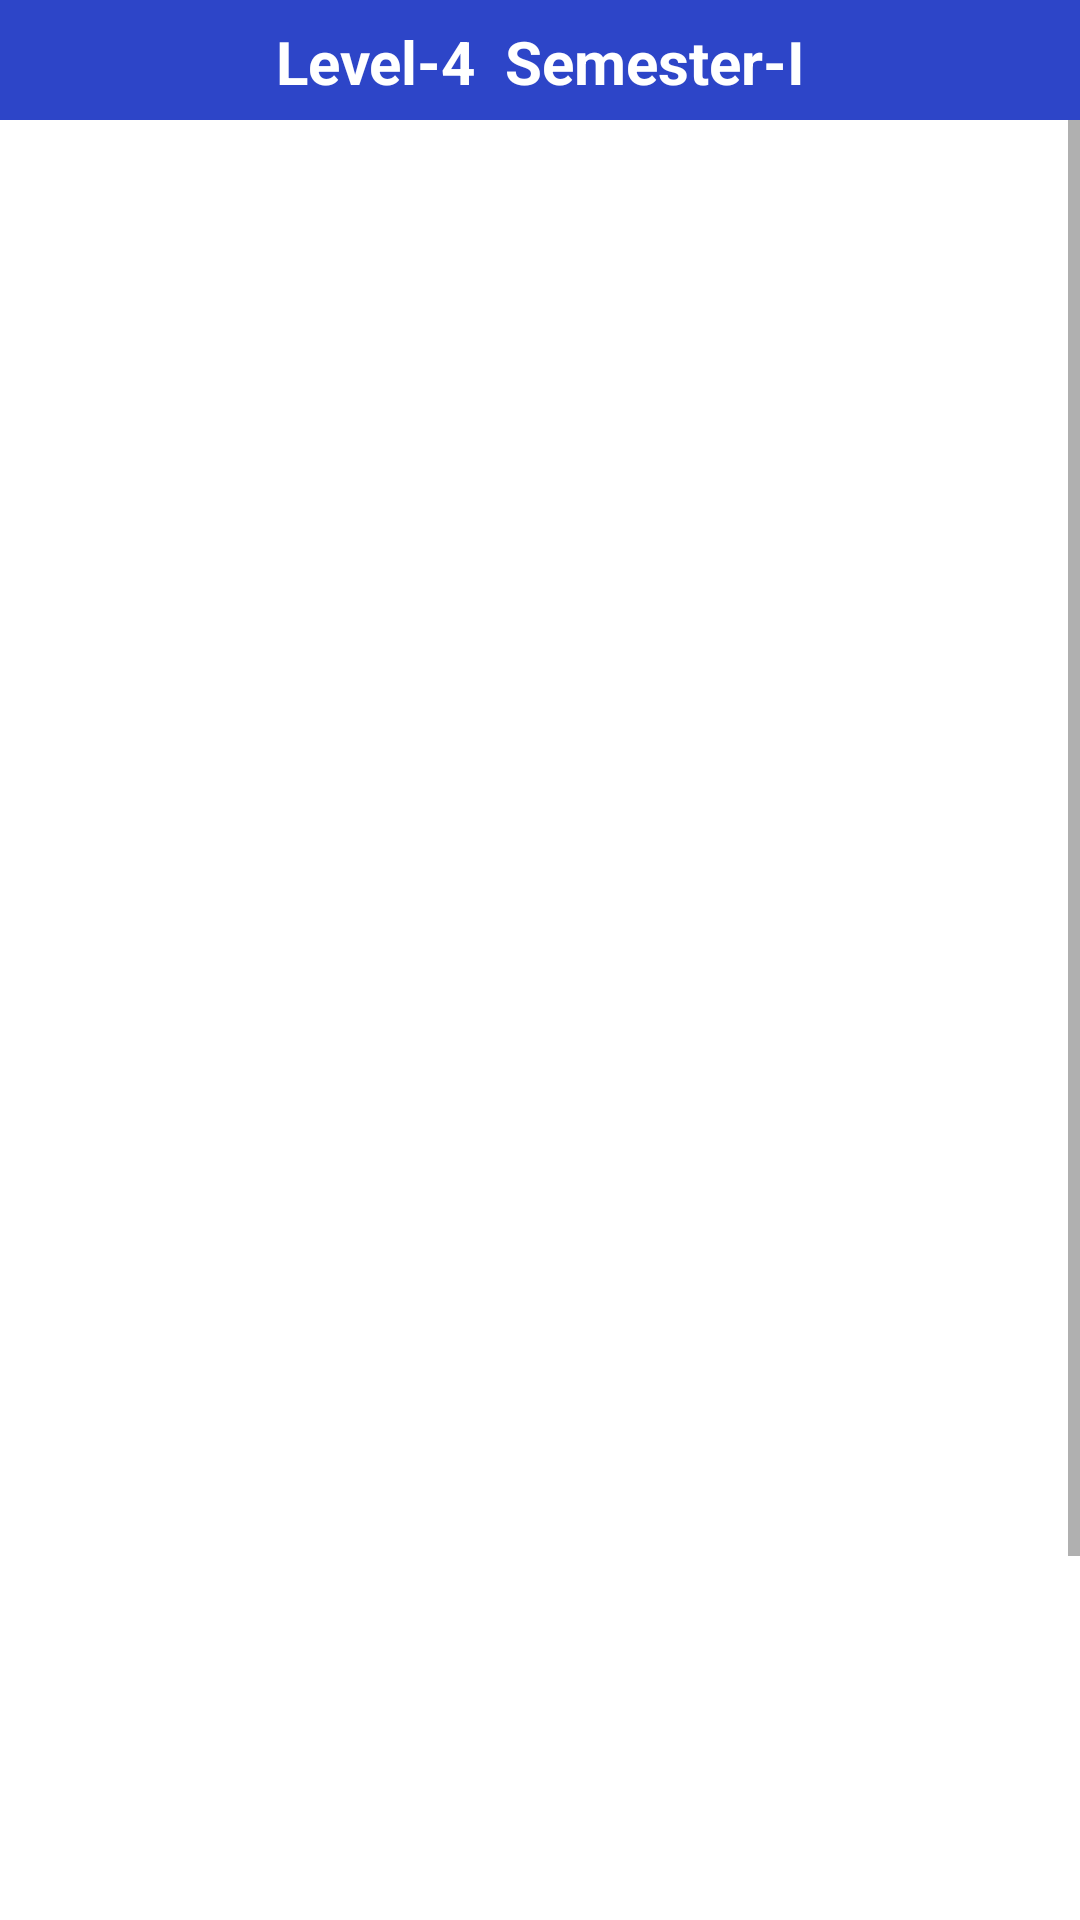

Layout XML and referenced resources for this Android screen:
<!-- AndroidManifest.xml: application theme Theme.CSEHSTUNotebook -->
<!-- res/layout/activity_level4_sem1.xml -->
<?xml version="1.0" encoding="utf-8"?>
<LinearLayout xmlns:android="http://schemas.android.com/apk/res/android"
    xmlns:app="http://schemas.android.com/apk/res-auto"
    xmlns:tools="http://schemas.android.com/tools"
    android:layout_width="match_parent"
    android:layout_height="match_parent"
    android:orientation="vertical"
    tools:context=".Level4Sem1">

    <com.google.android.material.appbar.AppBarLayout
        android:id="@+id/app_bar_settings"
        android:layout_width="match_parent"
        android:layout_height="40dp"
        android:background="@color/colorPrimary"
        >

        <TextView
            android:layout_width="match_parent"
            android:layout_height="wrap_content"
            android:text="Level-4  Semester-I"
            android:textAlignment="center"
            android:paddingTop="7dp"
            android:textSize="20sp"
            android:textStyle="bold"
            android:layout_marginTop="0dp"
            android:textColor="@android:color/white"

            />

    </com.google.android.material.appbar.AppBarLayout>


    <ScrollView
        android:layout_width="match_parent"
        android:layout_height="match_parent">

        <LinearLayout
            android:layout_width="match_parent"
            android:layout_height="match_parent"
            android:orientation="vertical"
            android:paddingBottom="20dp">

            <Button
                android:id="@+id/cse403"
                android:layout_width="match_parent"
                android:layout_height="wrap_content"
                android:layout_marginLeft="15dp"
                android:layout_marginRight="15dp"
                android:layout_marginTop="50dp"
                android:background="@drawable/input_design"
                android:padding="20dp"
                android:text="CSE403:Artificial Intelligence"
                android:textAllCaps="false"
                android:textColor="@android:color/white"
                android:textSize="18sp"  />



            <Button
                android:id="@+id/cse404"
                android:layout_width="match_parent"
                android:layout_height="wrap_content"
                android:layout_marginLeft="15dp"
                android:layout_marginRight="15dp"
                android:layout_marginTop="50dp"
                android:background="@drawable/input_design"
                android:padding="20dp"
                android:text="CSE404:Artificial Intelligence Sessional"
                android:textAllCaps="false"
                android:textColor="@android:color/white"
                android:textSize="18sp"  />

            <Button
                android:id="@+id/cse405"
                android:layout_width="match_parent"
                android:layout_height="wrap_content"
                android:layout_marginLeft="15dp"
                android:layout_marginRight="15dp"
                android:layout_marginTop="30dp"
                android:background="@drawable/input_design"
                android:padding="20dp"
                android:text="CSE405:Computer Graphics and Image Processing"
                android:textAllCaps="false"
                android:textColor="@android:color/white"
                android:textSize="18sp"  />


            <Button
                android:id="@+id/cse406"
                android:layout_width="match_parent"
                android:layout_height="wrap_content"
                android:layout_marginLeft="15dp"
                android:layout_marginRight="15dp"
                android:layout_marginTop="30dp"
                android:background="@drawable/input_design"
                android:padding="20dp"
                android:text="CSE406:Computer Graphics and Image Processing Sessional"
                android:textAllCaps="false"
                android:textColor="@android:color/white"
                android:textSize="18sp"  />

            <Button
                android:id="@+id/cse408"
                android:layout_width="match_parent"
                android:layout_height="wrap_content"
                android:layout_marginLeft="15dp"
                android:layout_marginRight="15dp"
                android:layout_marginTop="30dp"
                android:background="@drawable/input_design"
                android:padding="20dp"
                android:text="CSE408:Technical Writing and Presentation skill Development Sessional"
                android:textAllCaps="false"
                android:textColor="@android:color/white"
                android:textSize="18sp"  />


            <Button
                android:id="@+id/cse402"
                android:layout_width="match_parent"
                android:layout_height="wrap_content"
                android:layout_marginLeft="15dp"
                android:layout_marginRight="15dp"
                android:layout_marginTop="30dp"
                android:background="@drawable/input_design"
                android:padding="20dp"
                android:text="CSE402: Project and Thesis Sessional"
                android:textAllCaps="false"
                android:textColor="@android:color/white"
                android:textSize="18sp"  />


        </LinearLayout>
    </ScrollView>



</LinearLayout>
<!-- resources referenced by this layout -->
<resources>
  <color name="colorPrimary">#2D45C8</color>
  <style name="Theme.CSEHSTUNotebook" parent="Theme.MaterialComponents.DayNight.NoActionBar">
          
          <item name="colorPrimary">@color/purple_500</item>
          <item name="colorPrimaryVariant">@color/purple_700</item>
          <item name="colorOnPrimary">@color/white</item>
          
          <item name="colorSecondary">@color/teal_200</item>
          <item name="colorSecondaryVariant">@color/teal_700</item>
          <item name="colorOnSecondary">@color/black</item>
          
          <item name="android:statusBarColor" tools:targetApi="l">?attr/colorPrimaryVariant</item>
          
      </style>
  <color name="purple_500">#FF6200EE</color>
  <color name="purple_700">#FF3700B3</color>
  <color name="white">#FFFFFFFF</color>
  <color name="teal_200">#FF03DAC5</color>
  <color name="teal_700">#FF018786</color>
  <color name="black">#FF000000</color>
</resources>
